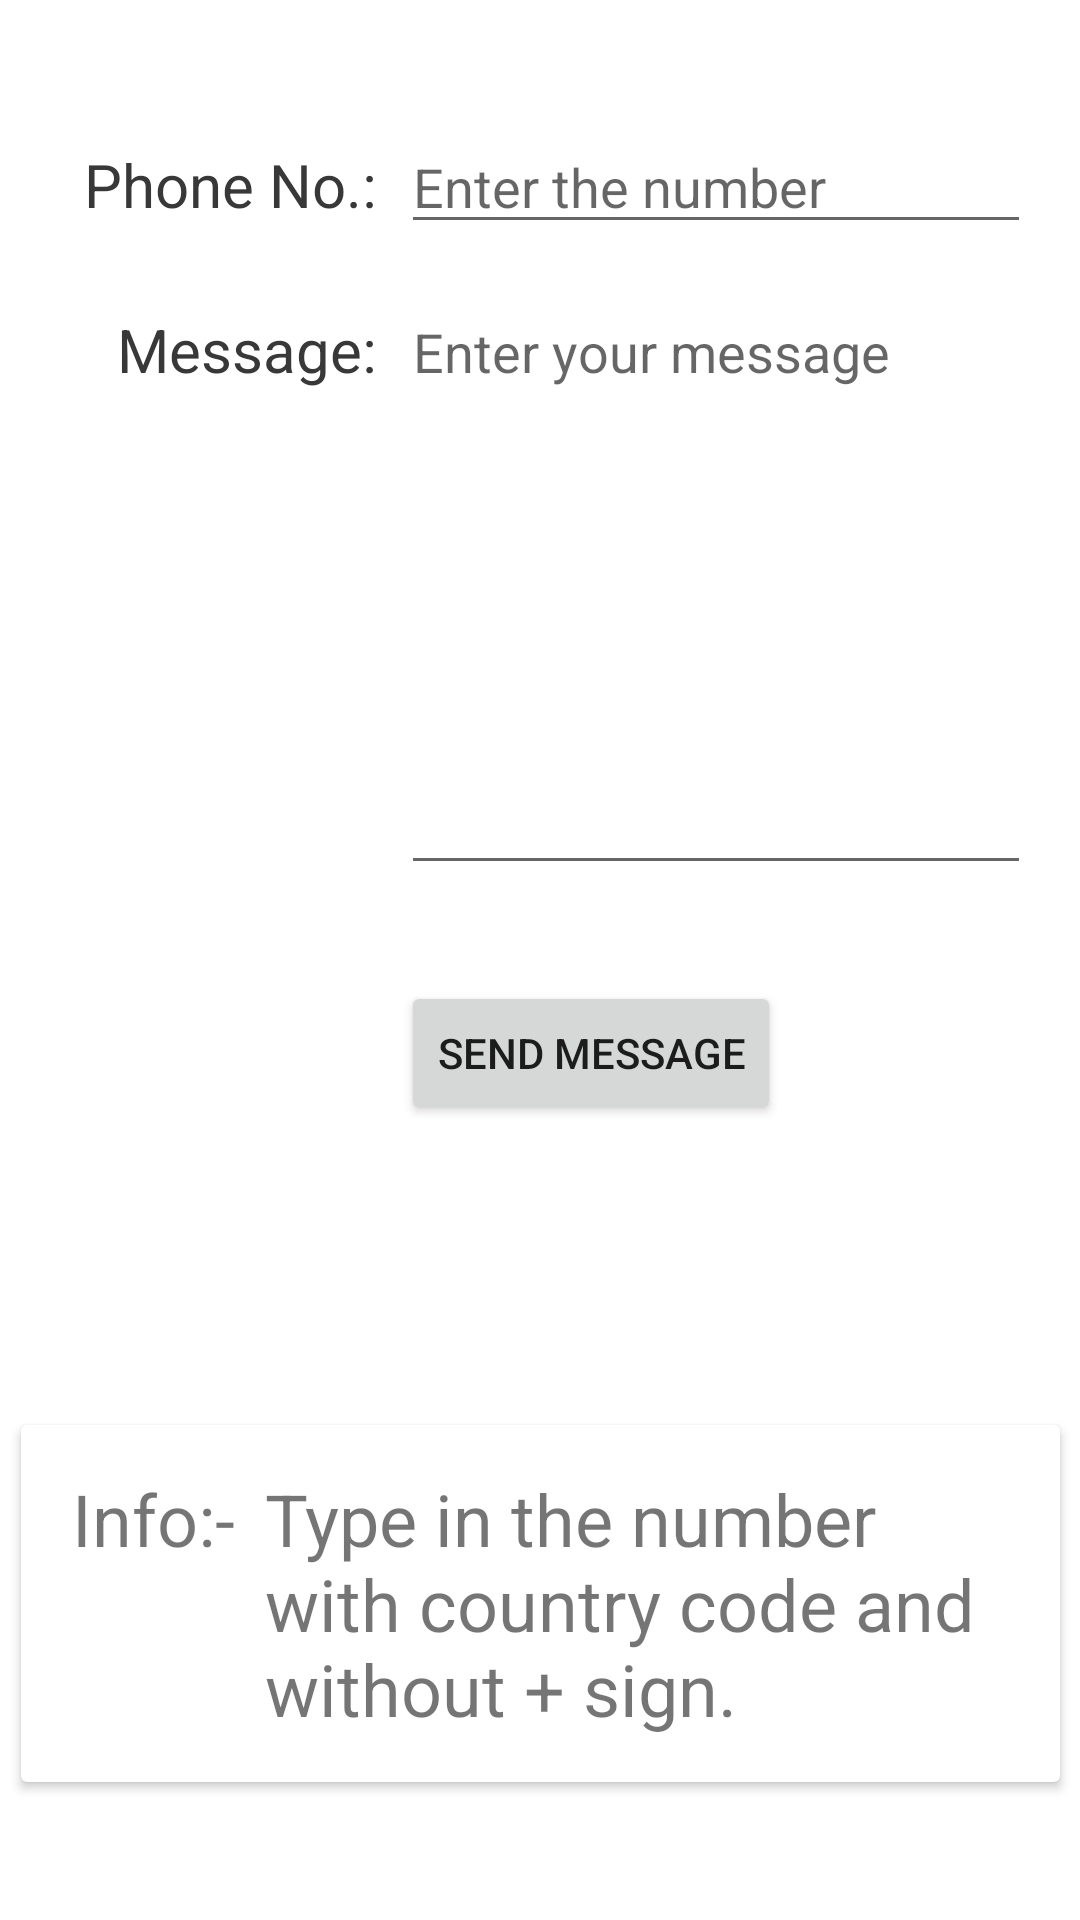

Android layout source for this screen:
<!-- AndroidManifest.xml: application theme Theme.WhatsForth -->
<!-- res/layout/activity_main.xml -->
<?xml version="1.0" encoding="utf-8"?>
<androidx.constraintlayout.widget.ConstraintLayout xmlns:android="http://schemas.android.com/apk/res/android"
    xmlns:app="http://schemas.android.com/apk/res-auto"
    xmlns:tools="http://schemas.android.com/tools"
    android:layout_width="match_parent"
    android:layout_height="match_parent"
    tools:context=".MainActivity">

    <TextView
        android:id="@+id/textView"
        android:layout_width="wrap_content"
        android:layout_height="wrap_content"
        android:layout_marginStart="28dp"
        android:layout_marginTop="48dp"
        android:text="Phone No.:"
        android:textColor="@color/black_wf"
        android:textSize="20sp"
        app:layout_constraintStart_toStartOf="parent"
        app:layout_constraintTop_toTopOf="parent" />

    <TextView
        android:id="@+id/textView3"
        android:layout_width="wrap_content"
        android:layout_height="wrap_content"
        android:layout_marginTop="28dp"
        android:text="Message:"
        android:textColor="@color/black_wf"
        android:textSize="20sp"
        app:layout_constraintEnd_toEndOf="@+id/textView"
        app:layout_constraintHorizontal_bias="1.0"
        app:layout_constraintStart_toStartOf="parent"
        app:layout_constraintTop_toBottomOf="@+id/textView" />

    <Button
        android:id="@+id/button"
        android:layout_width="wrap_content"
        android:layout_height="wrap_content"
        android:layout_marginTop="32dp"
        android:onClick="openwapp"
        android:text="Send Message"
        app:layout_constraintStart_toStartOf="@+id/message"
        app:layout_constraintTop_toBottomOf="@+id/message" />

    <EditText
        android:id="@+id/phone"
        android:layout_width="wrap_content"
        android:layout_height="wrap_content"
        android:layout_marginStart="8dp"
        android:contentDescription="Enter number with country code"
        android:ems="10"
        android:hint="Enter the number"
        android:inputType="number"
        android:textSize="18dp"
        app:layout_constraintBaseline_toBaselineOf="@+id/textView"
        app:layout_constraintStart_toEndOf="@+id/textView" />

    <EditText
        android:id="@+id/message"
        android:layout_width="wrap_content"
        android:layout_height="wrap_content"
        android:layout_marginStart="8dp"
        android:height="200dp"
        android:ems="10"
        android:gravity="start|top"
        android:hint="Enter your message"
        android:inputType="textMultiLine"
        android:textSize="18dp"
        app:layout_constraintBaseline_toBaselineOf="@+id/textView3"
        app:layout_constraintStart_toEndOf="@+id/textView3" />

    <androidx.cardview.widget.CardView
        android:layout_width="wrap_content"
        android:layout_height="wrap_content"
        android:layout_marginTop="100dp"
        app:layout_constraintEnd_toEndOf="parent"
        app:layout_constraintStart_toStartOf="parent"
        app:layout_constraintTop_toBottomOf="@+id/button">

        <LinearLayout
            android:layout_width="match_parent"
            android:layout_height="match_parent"
            android:orientation="horizontal"
            android:padding="15dp">

            <ImageView
                android:id="@+id/imageView"
                android:layout_width="wrap_content"
                android:layout_height="wrap_content"
                android:layout_weight="1"
                android:paddingTop="6.5dp"
                android:paddingRight="2dp"
                app:srcCompat="@drawable/ic_baseline_info_24" />

            <TextView
                android:id="@+id/textView5"
                android:layout_width="wrap_content"
                android:layout_height="wrap_content"
                android:layout_gravity="top"
                android:paddingRight="10dp"
                android:text="Info:-"
                android:textSize="24sp" />

            <TextView
                android:id="@+id/textView6"
                android:layout_width="250dp"
                android:layout_height="wrap_content"
                android:layout_gravity="right"
                android:text="Type in the number with country code and without + sign."
                android:textSize="24sp" />
        </LinearLayout>
    </androidx.cardview.widget.CardView>

</androidx.constraintlayout.widget.ConstraintLayout>
<!-- resources referenced by this layout -->
<resources>
  <color name="black_wf">#383838</color>
  <style name="Theme.WhatsForth" parent="Theme.MaterialComponents.DayNight.DarkActionBar">
          
          <item name="colorPrimary">@color/purple_500</item>
          <item name="colorPrimaryVariant">@color/purple_700</item>
          <item name="colorOnPrimary">@color/white</item>
          
          <item name="colorSecondary">@color/teal_200</item>
          <item name="colorSecondaryVariant">@color/teal_700</item>
          <item name="colorOnSecondary">@color/black</item>
          
          <item name="android:statusBarColor" tools:targetApi="l">?attr/colorPrimaryVariant</item>
          
      </style>
  <color name="purple_500">#5B77DD</color>
  <color name="purple_700">#5B77DD</color>
  <color name="white">#FFFFFFFF</color>
  <color name="teal_200">#5B77DD</color>
  <color name="teal_700">#5B77DD</color>
  <color name="black">#FF000000</color>
</resources>
